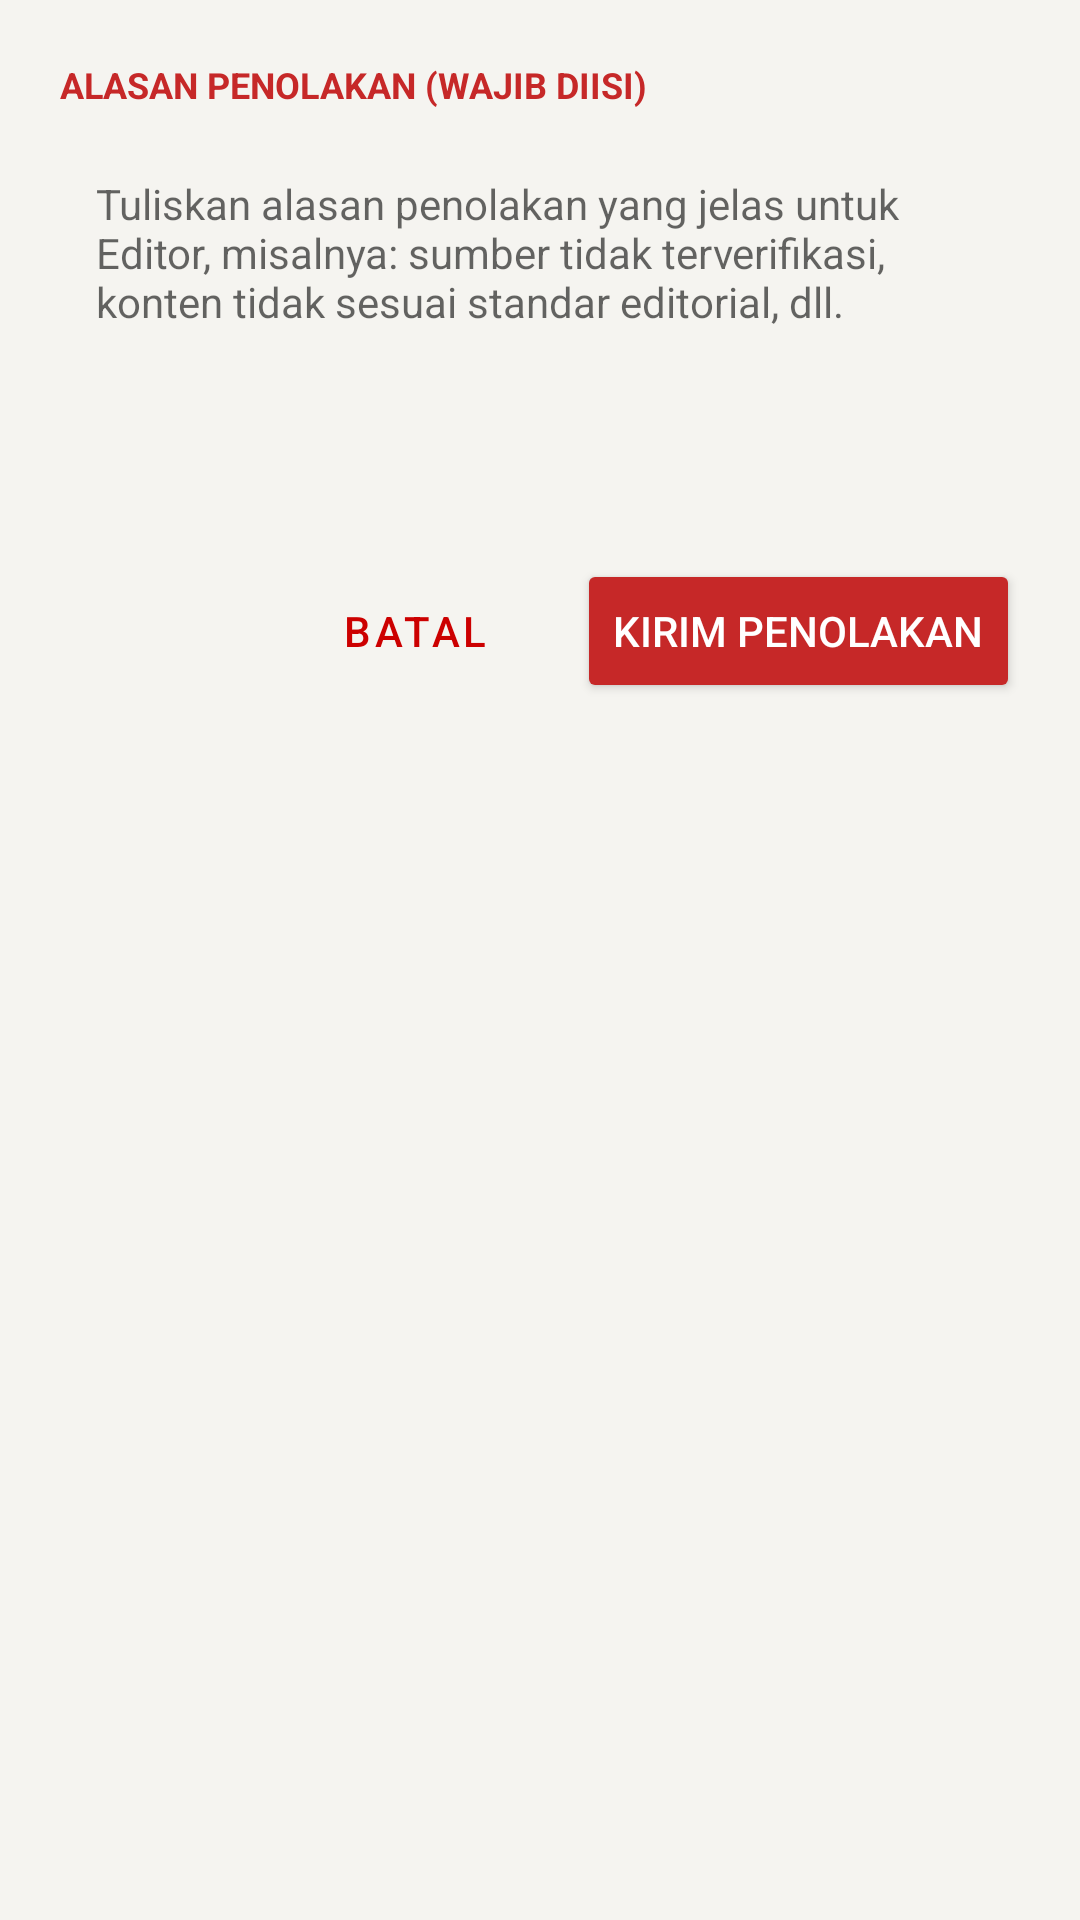

Write the Android layout XML for this screen, with the resource values it uses.
<!-- AndroidManifest.xml: application theme Theme.FnmtvMobile -->
<!-- res/layout/dialog_penolakan.xml -->
<?xml version="1.0" encoding="utf-8"?>
<LinearLayout xmlns:android="http://schemas.android.com/apk/res/android"
    android:layout_width="match_parent"
    android:layout_height="wrap_content"
    android:orientation="vertical"
    android:padding="20dp">

    <TextView
        android:layout_width="match_parent"
        android:layout_height="wrap_content"
        android:text="ALASAN PENOLAKAN (WAJIB DIISI)"
        android:textSize="12sp"
        android:textStyle="bold"
        android:textColor="#C62828" />

    <EditText
        android:id="@+id/etCatatanPenolakan"
        android:layout_width="match_parent"
        android:layout_height="120dp"
        android:layout_marginTop="10dp"
        android:background="@drawable/bg_edittext"
        android:gravity="top"
        android:hint="Tuliskan alasan penolakan yang jelas untuk Editor, misalnya: sumber tidak terverifikasi, konten tidak sesuai standar editorial, dll."
        android:padding="12dp"
        android:textSize="14sp" />

    <LinearLayout
        android:layout_width="match_parent"
        android:layout_height="wrap_content"
        android:layout_marginTop="20dp"
        android:gravity="end"
        android:orientation="horizontal">

        <Button
            android:id="@+id/btnBatalTolak"
            style="@style/Widget.MaterialComponents.Button.TextButton"
            android:layout_width="wrap_content"
            android:layout_height="wrap_content"
            android:text="Batal" />

        <Button
            android:id="@+id/btnKirimPenolakan"
            android:layout_width="wrap_content"
            android:layout_height="wrap_content"
            android:layout_marginStart="10dp"
            android:backgroundTint="#C62828"
            android:text="Kirim Penolakan"
            android:textColor="@android:color/white" />
    </LinearLayout>
</LinearLayout>
<!-- resources referenced by this layout -->
<resources>
  <style name="Theme.FnmtvMobile" parent="Theme.MaterialComponents.Light.NoActionBar">
          <item name="colorPrimary">@color/fnm_red</item>
          <item name="colorPrimaryVariant">@color/fnm_red</item>
          <item name="colorOnPrimary">@color/fnm_white</item>
  
          <item name="colorSecondary">@color/fnm_red</item>
          <item name="colorSecondaryVariant">@color/fnm_red</item>
          <item name="colorOnSecondary">@color/fnm_white</item>
  
          <item name="android:windowBackground">@color/fnm_bg</item>
          <item name="android:statusBarColor">@color/fnm_red</item>
  
          <item name="actionOverflowMenuStyle">@style/RedOverflowMenu</item>
          <item name="actionBarPopupTheme">@style/RedPopupMenu</item>
      </style>
  <color name="fnm_red">#CC0000</color>
  <color name="fnm_white">#FFFFFF</color>
  <color name="fnm_bg">#F5F4F0</color>
  <style name="RedOverflowMenu" parent="Widget.MaterialComponents.PopupMenu.Overflow">
          <item name="android:overlapAnchor">false</item>
          <item name="android:dropDownVerticalOffset">5dp</item>
      </style>
  <style name="RedPopupMenu" parent="ThemeOverlay.MaterialComponents.Dark">
          <item name="colorSurface">@color/fnm_red</item>
          <item name="android:colorBackground">@color/fnm_red</item>
          <item name="android:popupBackground">@color/fnm_red</item>
          <item name="colorOnSurface">@color/fnm_white</item>
          <item name="android:textColor">@color/fnm_white</item>
          <item name="android:textColorPrimary">@color/fnm_white</item>
      </style>
</resources>
